Run: headless pygame with SDL's dummy video driver; simulated clock (each Clock.tick advances the game by its frame time, no real sleeping); random seed 0; keys injected as events and as key.get_pressed() state; no mouse input.
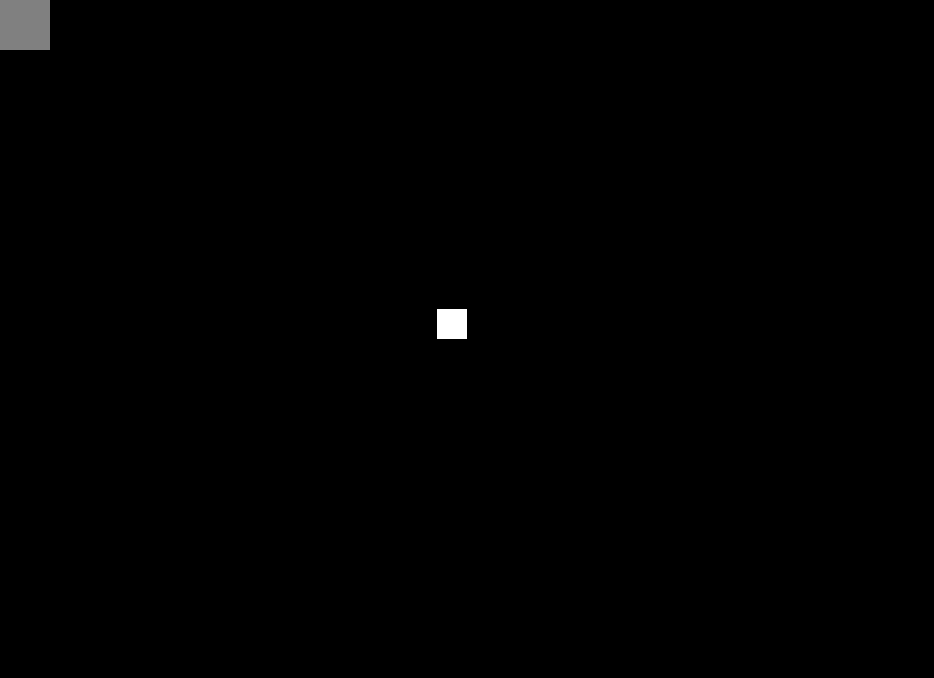
Frame 1 of 4 · flips 1–60 · no input
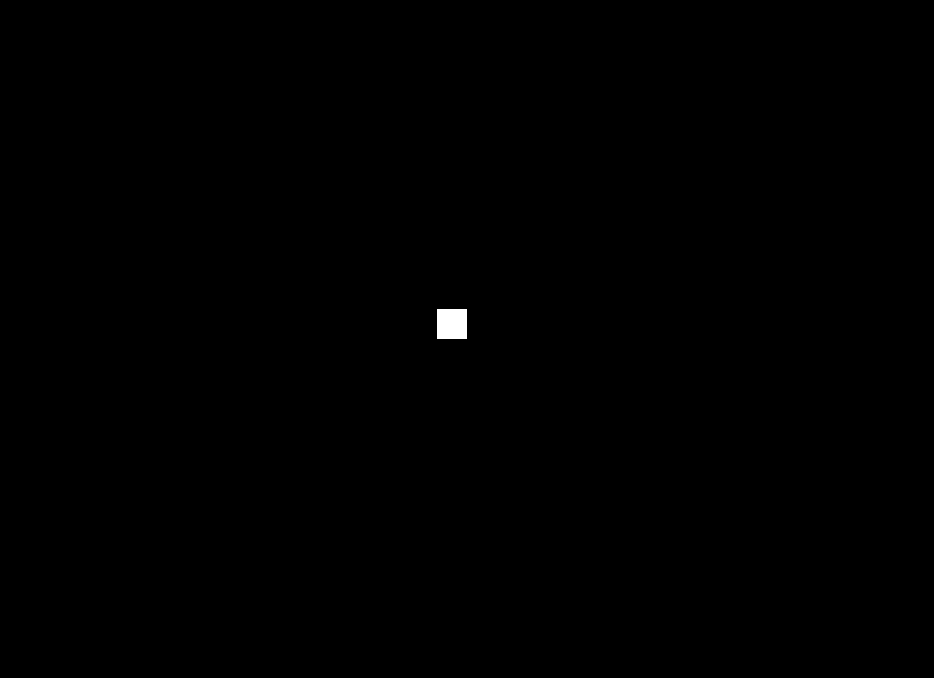
Frame 2 of 4 · flips 61–180 · tapped SPACE, RETURN · held RIGHT (→), D
Frame 3 of 4 · flips 181–300 · held DOWN (↓), S · screen unchanged from frame 2, image omitted
Frame 4 of 4 · flips 301–420 · held LEFT (←), A, UP (↑), W · screen same as frame 1, image omitted

The pygame program that drew these frames:

import sys, random, math
import pygame as pg
import pygame.math as pymath
import pygame.draw as pydraw

def quit():
    pg.quit()
    sys.exit()

class Player:
    def __init__(self, size):
        self.pos = pymath.Vector2(int(SCREEN_WIDTH / 2 - size[0] / 2), int(SCREEN_HEIGHT / 2 - size[1] / 2))
        self.size = pymath.Vector2(size)
        self.speed = pymath.Vector2(0, 0)

        self.truepos = pymath.Vector2(self.pos)
        self.truespeed = pymath.Vector2(self.speed)

        self.rect = pg.Rect(self.pos.x, self.pos.y, self.size.x, self.size.y)
        self.col = pymath.Vector3(255, 255, 255) # temp color

    def tick(self):
        self.check_input()

        self.truepos.x += self.truespeed.x
        self.truepos.y += self.truespeed.y

        self.rect.centerx = self.truepos.x
        self.rect.centery = self.truepos.y

        pydraw.rect(screen, self.col, self.rect)

    def check_input(self):
        keys = pg.key.get_pressed()

        if keys[pg.K_w]:
            self.speed.y = -4
        else:
            self.speed.y = 0
        if keys[pg.K_s]:
            self.speed.y = 4
        if keys[pg.K_a]:
            self.speed.x = -4
        else:
            self.speed.x = 0
        if keys[pg.K_d]:
            self.speed.x = 4

class Block:
    def __init__(self, pos, size):
        self.pos = pymath.Vector2(pos)
        self.size = pymath.Vector2(size)
        self.col = pymath.Vector3(128, 128, 128) # temp color

        self.truepos = pymath.Vector2(self.pos)
        self.truespeed = pymath.Vector2(0, 0)
        
        self.rect = pg.Rect(self.pos.x, self.pos.y, self.size.x, self.size.y)

    def tick(self):
        self.camera()

        self.truepos.x += self.truespeed.x
        self.truepos.y += self.truespeed.y

        self.rect.centerx = self.truepos.x
        self.rect.centery = self.truepos.y

        pydraw.rect(screen, self.col, self.rect)

    def camera(self):
        self.truespeed.x = 0 - player.speed.x
        self.truespeed.y = 0 - player.speed.y

pg.mixer.pre_init(44100, -16, 2, 512)
pg.init()

window = pg.display.Info()

SCREEN_WIDTH = window.current_w - 90
SCREEN_HEIGHT = window.current_h - 90
screen = pg.display.set_mode((SCREEN_WIDTH, SCREEN_HEIGHT))
clock = pg.time.Clock()
game_font = pg.font.Font(None, 25)
isRunning = True
FPS = 60

blockList = []

player = Player((30, 30))

block = Block((0, 0), (100, 100))
blockList.append(block)

while isRunning == True:
    for event in pg.event.get():
        if event.type == pg.QUIT:
            quit()

    screen.fill((0, 0, 0))

    player.tick()

    for block in blockList:
        block.tick()

    pg.display.update()
    clock.tick(FPS)

quit()
